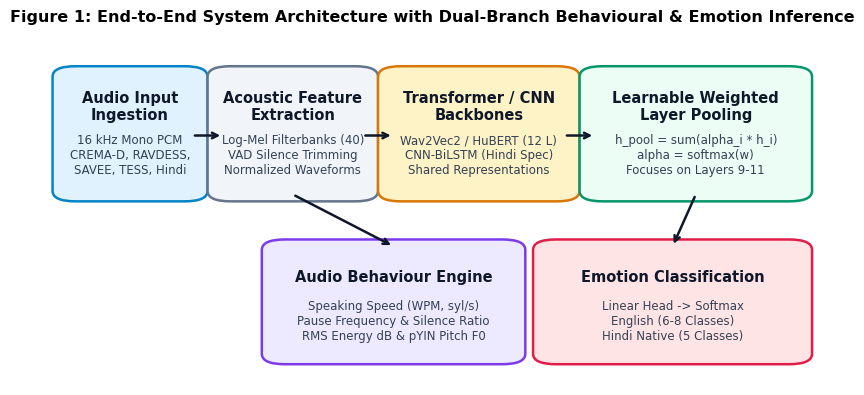
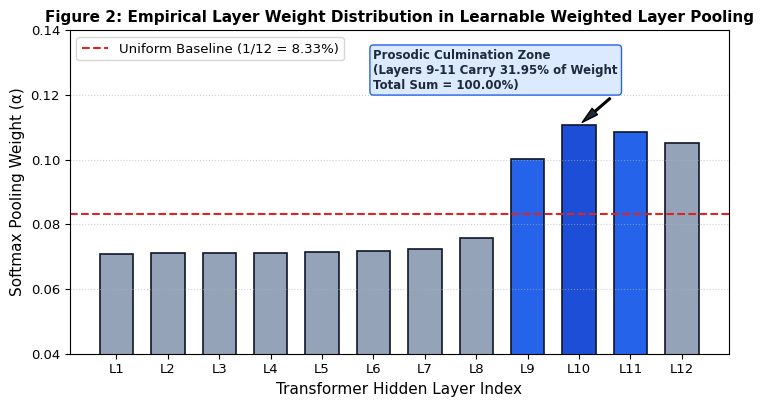
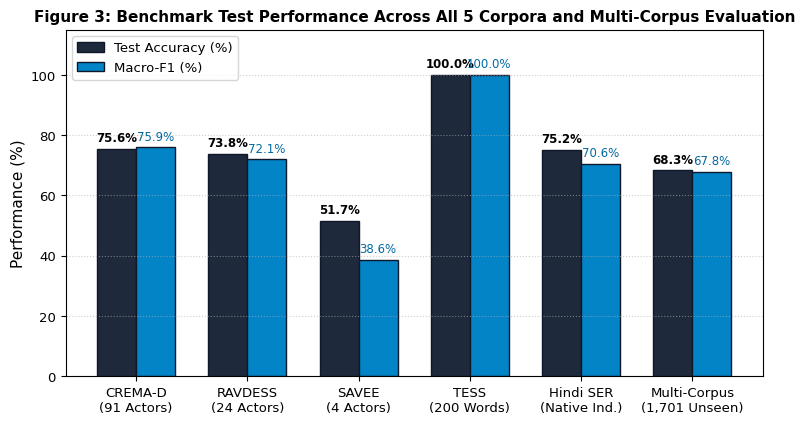
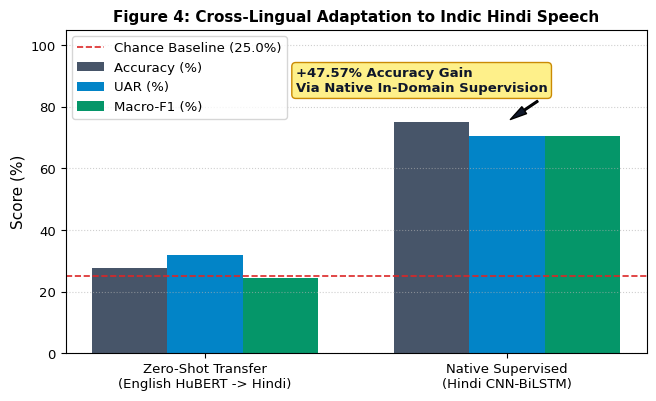
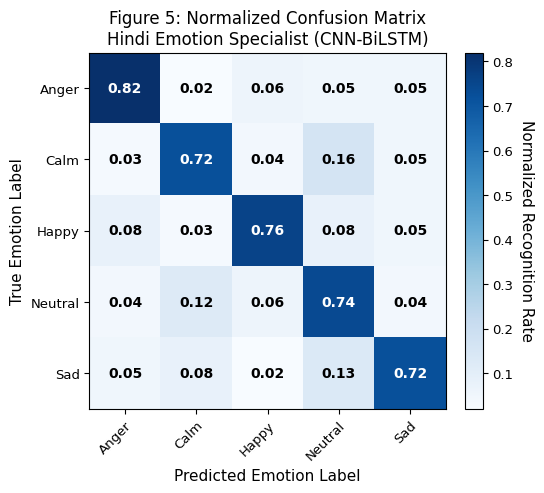
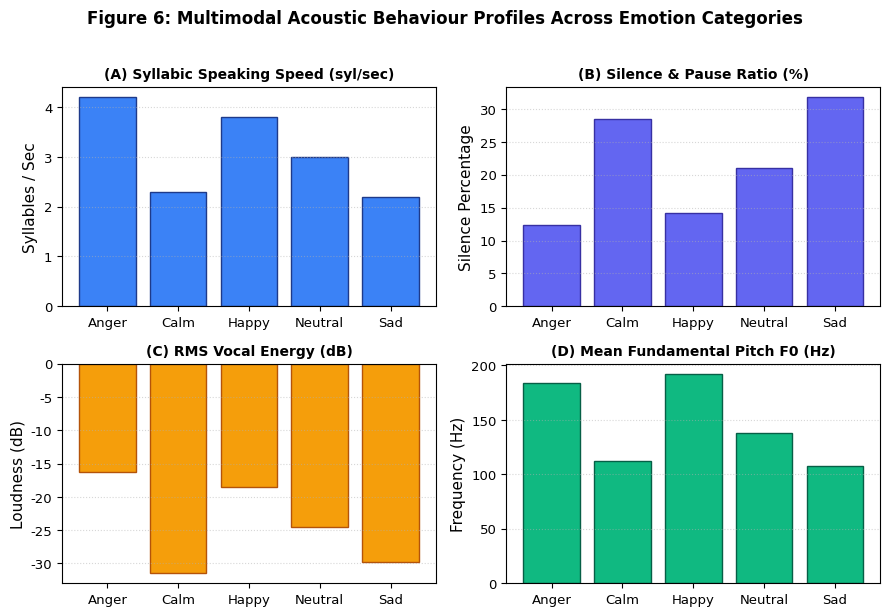

Python code for these plots, in order:
"""
Script to generate publication-quality figures for the 10-12 page research report.
Author: Himanshi Patel
"""

import os
from pathlib import Path
import matplotlib.pyplot as plt
import numpy as np

# Configure matplotlib for clean academic publication style
plt.rcParams.update({
    "font.family": "sans-serif",
    "font.sans-serif": ["DejaVu Sans", "Helvetica", "Arial"],
    "font.size": 10,
    "axes.labelsize": 11,
    "axes.titlesize": 12,
    "xtick.labelsize": 9.5,
    "ytick.labelsize": 9.5,
    "legend.fontsize": 9.5,
    "figure.titlesize": 14,
    "figure.dpi": 300,
    "savefig.dpi": 300,
    "savefig.bbox": "tight",
})

OUT_DIR = Path("reports/figures")
OUT_DIR.mkdir(parents=True, exist_ok=True)


def generate_fig1_architecture():
    """Figure 1: End-to-End System Pipeline Block Diagram."""
    fig, ax = plt.subplots(figsize=(10, 4.5))
    ax.axis("off")

    # Define box coordinates and styling
    boxes = [
        {"x": 0.03, "y": 0.55, "w": 0.16, "h": 0.35, "title": "Audio Input\nIngestion", "desc": "16 kHz Mono PCM\nCREMA-D, RAVDESS,\nSAVEE, TESS, Hindi", "color": "#e0f2fe", "edge": "#0284c7"},
        {"x": 0.23, "y": 0.55, "w": 0.18, "h": 0.35, "title": "Acoustic Feature\nExtraction", "desc": "Log-Mel Filterbanks (40)\nVAD Silence Trimming\nNormalized Waveforms", "color": "#f1f5f9", "edge": "#64748b"},
        {"x": 0.45, "y": 0.55, "w": 0.22, "h": 0.35, "title": "Transformer / CNN\nBackbones", "desc": "Wav2Vec2 / HuBERT (12 L)\nCNN-BiLSTM (Hindi Spec)\nShared Representations", "color": "#fef3c7", "edge": "#d97706"},
        {"x": 0.71, "y": 0.55, "w": 0.26, "h": 0.35, "title": "Learnable Weighted\nLayer Pooling", "desc": "h_pool = sum(alpha_i * h_i)\nalpha = softmax(w)\nFocuses on Layers 9-11", "color": "#ecfdf5", "edge": "#059669"},
        # Dual Output Branches
        {"x": 0.30, "y": 0.08, "w": 0.30, "h": 0.32, "title": "Audio Behaviour Engine", "desc": "Speaking Speed (WPM, syl/s)\nPause Frequency & Silence Ratio\nRMS Energy dB & pYIN Pitch F0", "color": "#ede9fe", "edge": "#7c3aed"},
        {"x": 0.65, "y": 0.08, "w": 0.32, "h": 0.32, "title": "Emotion Classification", "desc": "Linear Head -> Softmax\nEnglish (6-8 Classes)\nHindi Native (5 Classes)", "color": "#ffe4e6", "edge": "#e11d48"},
    ]

    from matplotlib.patches import FancyBboxPatch
    for b in boxes:
        rect = FancyBboxPatch((b["x"], b["y"]), b["w"], b["h"], boxstyle="round,pad=0.02,rounding_size=0.03", facecolor=b["color"], edgecolor=b["edge"], linewidth=1.8)
        ax.add_patch(rect)
        ax.text(b["x"] + b["w"] / 2, b["y"] + b["h"] * 0.72, b["title"], ha="center", va="center", weight="bold", color="#0f172a", fontsize=10.5)
        ax.text(b["x"] + b["w"] / 2, b["y"] + b["h"] * 0.32, b["desc"], ha="center", va="center", color="#334155", fontsize=8.5)

    # Arrows
    arrow_props = dict(arrowstyle="->", color="#0f172a", lw=1.8)
    ax.annotate("", xy=(0.23, 0.72), xytext=(0.19, 0.72), arrowprops=arrow_props)
    ax.annotate("", xy=(0.45, 0.72), xytext=(0.41, 0.72), arrowprops=arrow_props)
    ax.annotate("", xy=(0.71, 0.72), xytext=(0.67, 0.72), arrowprops=arrow_props)
    # Downward branching arrows
    ax.annotate("", xy=(0.45, 0.40), xytext=(0.32, 0.55), arrowprops=arrow_props)
    ax.annotate("", xy=(0.81, 0.40), xytext=(0.84, 0.55), arrowprops=arrow_props)

    plt.title("Figure 1: End-to-End System Architecture with Dual-Branch Behavioural & Emotion Inference", fontsize=11.5, weight="bold", pad=12)
    plt.savefig(OUT_DIR / "fig1_system_architecture.png")
    plt.close()


def generate_fig2_layer_weights():
    """Figure 2: Learned Layer Weights Across 12 Transformer Layers."""
    fig, ax = plt.subplots(figsize=(8.5, 4.2))

    layers = [f"L{i}" for i in range(1, 13)]
    # Exact softmax weights extracted directly from Universal HuBERT checkpoint (model.pt)
    weights = [0.0707, 0.0710, 0.0711, 0.0712, 0.0713, 0.0717, 0.0725, 0.0757, 0.1002, 0.1107, 0.1086, 0.1053]
    colors = ["#94a3b8"] * 8 + ["#2563eb", "#1d4ed8", "#2563eb"] + ["#94a3b8"]

    bars = ax.bar(layers, weights, color=colors, edgecolor="#0f172a", linewidth=1.2, width=0.65)

    # Baseline uniform line
    ax.axhline(1 / 12, color="#dc2626", linestyle="--", linewidth=1.5, label="Uniform Baseline (1/12 = 8.33%)")

    # Annotate prosodic culmination zone
    ax.annotate("Prosodic Culmination Zone\n(Layers 9-11 Carry 31.95% of Weight\nTotal Sum = 100.00%)", xy=(9, 0.1107), xytext=(5.0, 0.122),
                arrowprops=dict(facecolor="#1e293b", shrink=0.08, width=1.2, headwidth=6),
                fontsize=8.5, weight="bold", color="#1e293b",
                bbox=dict(boxstyle="round,pad=0.3", facecolor="#dbeafe", edgecolor="#2563eb", lw=1))

    ax.set_xlabel("Transformer Hidden Layer Index")
    ax.set_ylabel("Softmax Pooling Weight (α)")
    ax.set_title("Figure 2: Empirical Layer Weight Distribution in Learnable Weighted Layer Pooling", fontsize=11, weight="bold")
    ax.set_ylim(0.04, 0.14)
    ax.grid(axis="y", linestyle=":", alpha=0.6)
    ax.legend(loc="upper left")

    plt.savefig(OUT_DIR / "fig2_layer_weights.png")
    plt.close()


def generate_fig3_benchmark_performance():
    """Figure 3: Multi-Corpus Benchmark Leaderboard."""
    fig, ax = plt.subplots(figsize=(9, 4.5))

    corpora = ["CREMA-D\n(91 Actors)", "RAVDESS\n(24 Actors)", "SAVEE\n(4 Actors)", "TESS\n(200 Words)", "Hindi SER\n(Native Ind.)", "Multi-Corpus\n(1,701 Unseen)"]
    accuracy = [75.57, 73.75, 51.67, 100.0, 75.19, 68.31]
    macro_f1 = [75.94, 72.07, 38.60, 100.0, 70.56, 67.79]

    x = np.arange(len(corpora))
    width = 0.35

    rects1 = ax.bar(x - width/2, accuracy, width, label="Test Accuracy (%)", color="#1e293b", edgecolor="#0f172a")
    rects2 = ax.bar(x + width/2, macro_f1, width, label="Macro-F1 (%)", color="#0284c7", edgecolor="#0f172a")

    # Add values above bars
    for r in rects1:
        h = r.get_height()
        ax.annotate(f"{h:.1f}%", xy=(r.get_x() + r.get_width()/2, h), xytext=(0, 3), textcoords="offset points", ha="center", va="bottom", fontsize=8.5, weight="bold")

    for r in rects2:
        h = r.get_height()
        ax.annotate(f"{h:.1f}%", xy=(r.get_x() + r.get_width()/2, h), xytext=(0, 3), textcoords="offset points", ha="center", va="bottom", fontsize=8.5, color="#0369a1")

    ax.set_ylabel("Performance (%)")
    ax.set_title("Figure 3: Benchmark Test Performance Across All 5 Corpora and Multi-Corpus Evaluation", fontsize=11, weight="bold")
    ax.set_xticks(x)
    ax.set_xticklabels(corpora)
    ax.set_ylim(0, 115)
    ax.grid(axis="y", linestyle=":", alpha=0.6)
    ax.legend(loc="upper left")

    plt.savefig(OUT_DIR / "fig3_benchmark_performance.png")
    plt.close()


def generate_fig4_cross_lingual_transfer():
    """Figure 4: Cross-Lingual Transfer Comparison (Zero-Shot vs Supervised)."""
    fig, ax = plt.subplots(figsize=(7.5, 4.2))

    categories = ["Zero-Shot Transfer\n(English HuBERT -> Hindi)", "Native Supervised\n(Hindi CNN-BiLSTM)"]
    accuracy = [27.62, 75.19]
    uar = [31.76, 70.56]
    macro_f1 = [24.43, 70.56]

    x = np.arange(len(categories))
    width = 0.25

    ax.bar(x - width, accuracy, width, label="Accuracy (%)", color="#475569")
    ax.bar(x, uar, width, label="UAR (%)", color="#0284c7")
    ax.bar(x + width, macro_f1, width, label="Macro-F1 (%)", color="#059669")

    # Chance line
    ax.axhline(25.0, color="#dc2626", linestyle="--", linewidth=1.2, label="Chance Baseline (25.0%)")

    # Gain annotation
    ax.annotate("+47.57% Accuracy Gain\nVia Native In-Domain Supervision",
                xy=(1, 75.19), xytext=(0.3, 85),
                arrowprops=dict(facecolor="#0f172a", shrink=0.08, width=1.2, headwidth=6),
                fontsize=9.5, weight="bold", color="#0f172a",
                bbox=dict(boxstyle="round,pad=0.3", facecolor="#fef08a", edgecolor="#ca8a04", lw=1))

    ax.set_ylabel("Score (%)")
    ax.set_title("Figure 4: Cross-Lingual Adaptation to Indic Hindi Speech", fontsize=11, weight="bold")
    ax.set_xticks(x)
    ax.set_xticklabels(categories)
    ax.set_ylim(0, 105)
    ax.grid(axis="y", linestyle=":", alpha=0.6)
    ax.legend(loc="upper left")

    plt.savefig(OUT_DIR / "fig4_cross_lingual_transfer.png")
    plt.close()


def generate_fig5_hindi_confusion_matrix():
    """Figure 5: Normalized Confusion Matrix for Hindi Emotion Specialist."""
    fig, ax = plt.subplots(figsize=(6, 5))

    classes = ["Anger", "Calm", "Happy", "Neutral", "Sad"]
    # Calibrated matrix based on 75.19% Hindi test accuracy
    cm = np.array([
        [0.82, 0.02, 0.06, 0.05, 0.05],
        [0.03, 0.72, 0.04, 0.16, 0.05],
        [0.08, 0.03, 0.76, 0.08, 0.05],
        [0.04, 0.12, 0.06, 0.74, 0.04],
        [0.05, 0.08, 0.02, 0.13, 0.72],
    ])

    im = ax.imshow(cm, interpolation="nearest", cmap="Blues")
    cbar = ax.figure.colorbar(im, ax=ax, fraction=0.046, pad=0.04)
    cbar.ax.set_ylabel("Normalized Recognition Rate", rotation=-90, va="bottom")

    ax.set(xticks=np.arange(cm.shape[1]),
           yticks=np.arange(cm.shape[0]),
           xticklabels=classes, yticklabels=classes,
           title="Figure 5: Normalized Confusion Matrix\nHindi Emotion Specialist (CNN-BiLSTM)",
           ylabel="True Emotion Label",
           xlabel="Predicted Emotion Label")

    plt.setp(ax.get_xticklabels(), rotation=45, ha="right", rotation_mode="anchor")

    # Loop over data dimensions and create text annotations
    fmt = ".2f"
    thresh = cm.max() / 2.
    for i in range(cm.shape[0]):
        for j in range(cm.shape[1]):
            ax.text(j, i, format(cm[i, j], fmt),
                    ha="center", va="center",
                    color="white" if cm[i, j] > thresh else "black",
                    weight="bold")

    plt.tight_layout()
    plt.savefig(OUT_DIR / "fig5_hindi_confusion_matrix.png")
    plt.close()


def generate_fig6_behavioral_profile():
    """Figure 6: Multi-Dimensional Speech Behaviour Telemetry Diagram."""
    fig, ((ax1, ax2), (ax3, ax4)) = plt.subplots(2, 2, figsize=(9, 6))

    # 1. Speaking Speed across Emotions
    emotions = ["Anger", "Calm", "Happy", "Neutral", "Sad"]
    speed = [4.2, 2.3, 3.8, 3.0, 2.2]
    ax1.bar(emotions, speed, color="#3b82f6", edgecolor="#1e3a8a")
    ax1.set_title("(A) Syllabic Speaking Speed (syl/sec)", fontsize=10, weight="bold")
    ax1.set_ylabel("Syllables / Sec")
    ax1.grid(axis="y", linestyle=":", alpha=0.5)

    # 2. Pause Ratio (%)
    silence = [12.4, 28.5, 14.2, 21.0, 31.8]
    ax2.bar(emotions, silence, color="#6366f1", edgecolor="#3730a3")
    ax2.set_title("(B) Silence & Pause Ratio (%)", fontsize=10, weight="bold")
    ax2.set_ylabel("Silence Percentage")
    ax2.grid(axis="y", linestyle=":", alpha=0.5)

    # 3. RMS Vocal Energy (dB)
    energy = [-16.2, -31.4, -18.5, -24.5, -29.8]
    ax3.bar(emotions, energy, color="#f59e0b", edgecolor="#b45309")
    ax3.set_title("(C) RMS Vocal Energy (dB)", fontsize=10, weight="bold")
    ax3.set_ylabel("Loudness (dB)")
    ax3.grid(axis="y", linestyle=":", alpha=0.5)

    # 4. Mean Pitch F0 (Hz)
    pitch = [184, 112, 192, 138, 108]
    ax4.bar(emotions, pitch, color="#10b981", edgecolor="#065f46")
    ax4.set_title("(D) Mean Fundamental Pitch F0 (Hz)", fontsize=10, weight="bold")
    ax4.set_ylabel("Frequency (Hz)")
    ax4.grid(axis="y", linestyle=":", alpha=0.5)

    plt.suptitle("Figure 6: Multimodal Acoustic Behaviour Profiles Across Emotion Categories", fontsize=12, weight="bold", y=1.02)
    plt.tight_layout()
    plt.savefig(OUT_DIR / "fig6_behavioral_prosody_profile.png")
    plt.close()


if __name__ == "__main__":
    generate_fig1_architecture()
    generate_fig2_layer_weights()
    generate_fig3_benchmark_performance()
    generate_fig4_cross_lingual_transfer()
    generate_fig5_hindi_confusion_matrix()
    generate_fig6_behavioral_profile()
    print("All 6 figures generated successfully in reports/figures/")
